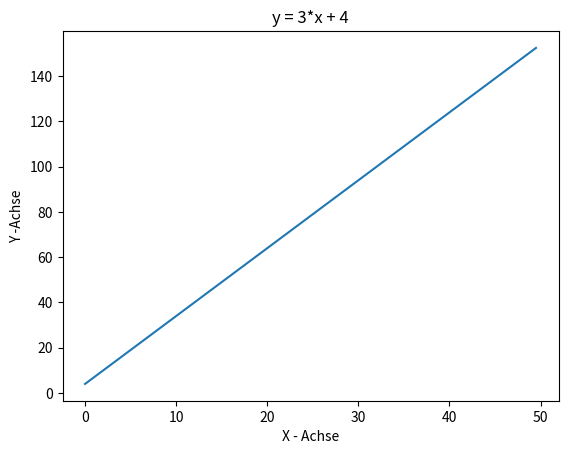

Write the Python code that produced this figure.
import numpy as np
import matplotlib.pyplot as plt

x = np.arange(0, 50, 0.5)

y = 3*x + 4

plt.plot(x, y)
plt.xlabel('X - Achse')
plt.ylabel('Y -Achse')
plt.title('y = 3*x + 4')
plt.show()
